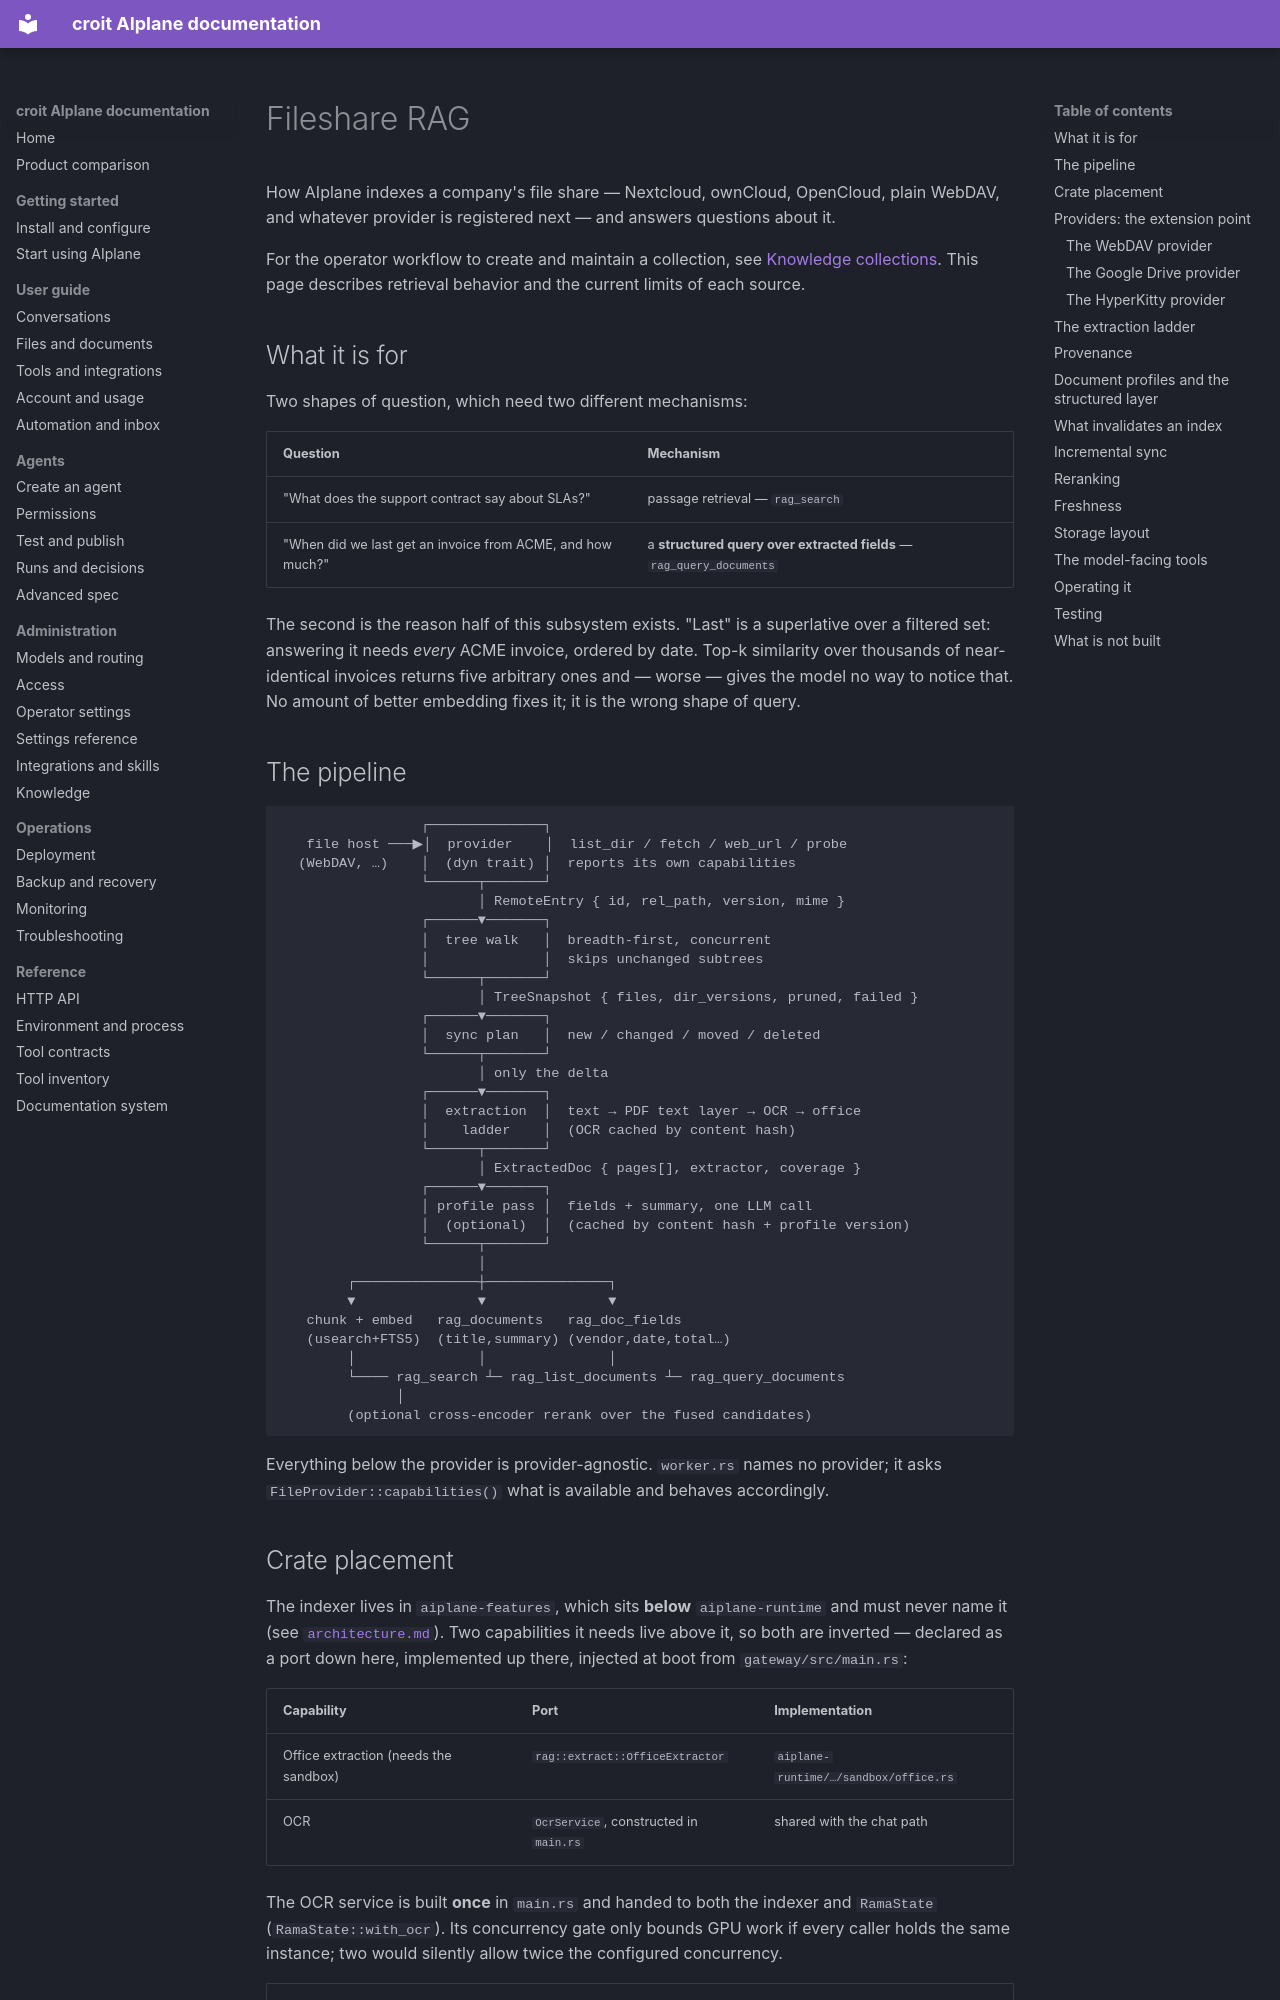

repository: Jojodicus/aiplane · page: fileshare-rag/index.html · generator: mkdocs

# Fileshare RAG

How AIplane indexes a company's file share — Nextcloud, ownCloud,
OpenCloud, plain WebDAV, and whatever provider is registered next — and
answers questions about it.

For the operator workflow to create and maintain a collection, see
[Knowledge collections](admin/knowledge.md). This page describes retrieval
behavior and the current limits of each source.

## What it is for

Two shapes of question, which need two different mechanisms:

| Question | Mechanism |
| --- | --- |
| "What does the support contract say about SLAs?" | passage retrieval — `rag_search` |
| "When did we last get an invoice from ACME, and how much?" | a **structured query over extracted fields** — `rag_query_documents` |

The second is the reason half of this subsystem exists. "Last" is a
superlative over a filtered set: answering it needs *every* ACME invoice,
ordered by date. Top-k similarity over thousands of near-identical invoices
returns five arbitrary ones and — worse — gives the model no way to notice
that. No amount of better embedding fixes it; it is the wrong shape of query.

## The pipeline

```
                 ┌──────────────┐
   file host ───▶│  provider    │  list_dir / fetch / web_url / probe
  (WebDAV, …)    │  (dyn trait) │  reports its own capabilities
                 └──────┬───────┘
                        │ RemoteEntry { id, rel_path, version, mime }
                 ┌──────▼───────┐
                 │  tree walk   │  breadth-first, concurrent
                 │              │  skips unchanged subtrees
                 └──────┬───────┘
                        │ TreeSnapshot { files, dir_versions, pruned, failed }
                 ┌──────▼───────┐
                 │  sync plan   │  new / changed / moved / deleted
                 └──────┬───────┘
                        │ only the delta
                 ┌──────▼───────┐
                 │  extraction  │  text → PDF text layer → OCR → office
                 │    ladder    │  (OCR cached by content hash)
                 └──────┬───────┘
                        │ ExtractedDoc { pages[], extractor, coverage }
                 ┌──────▼───────┐
                 │ profile pass │  fields + summary, one LLM call
                 │  (optional)  │  (cached by content hash + profile version)
                 └──────┬───────┘
                        │
        ┌───────────────┼───────────────┐
        ▼               ▼               ▼
   chunk + embed   rag_documents   rag_doc_fields
   (usearch+FTS5)  (title,summary) (vendor,date,total…)
        │               │               │
        └──── rag_search ┴─ rag_list_documents ┴─ rag_query_documents
              │
        (optional cross-encoder rerank over the fused candidates)
```

Everything below the provider is provider-agnostic. `worker.rs` names no
provider; it asks `FileProvider::capabilities()` what is available and
behaves accordingly.
